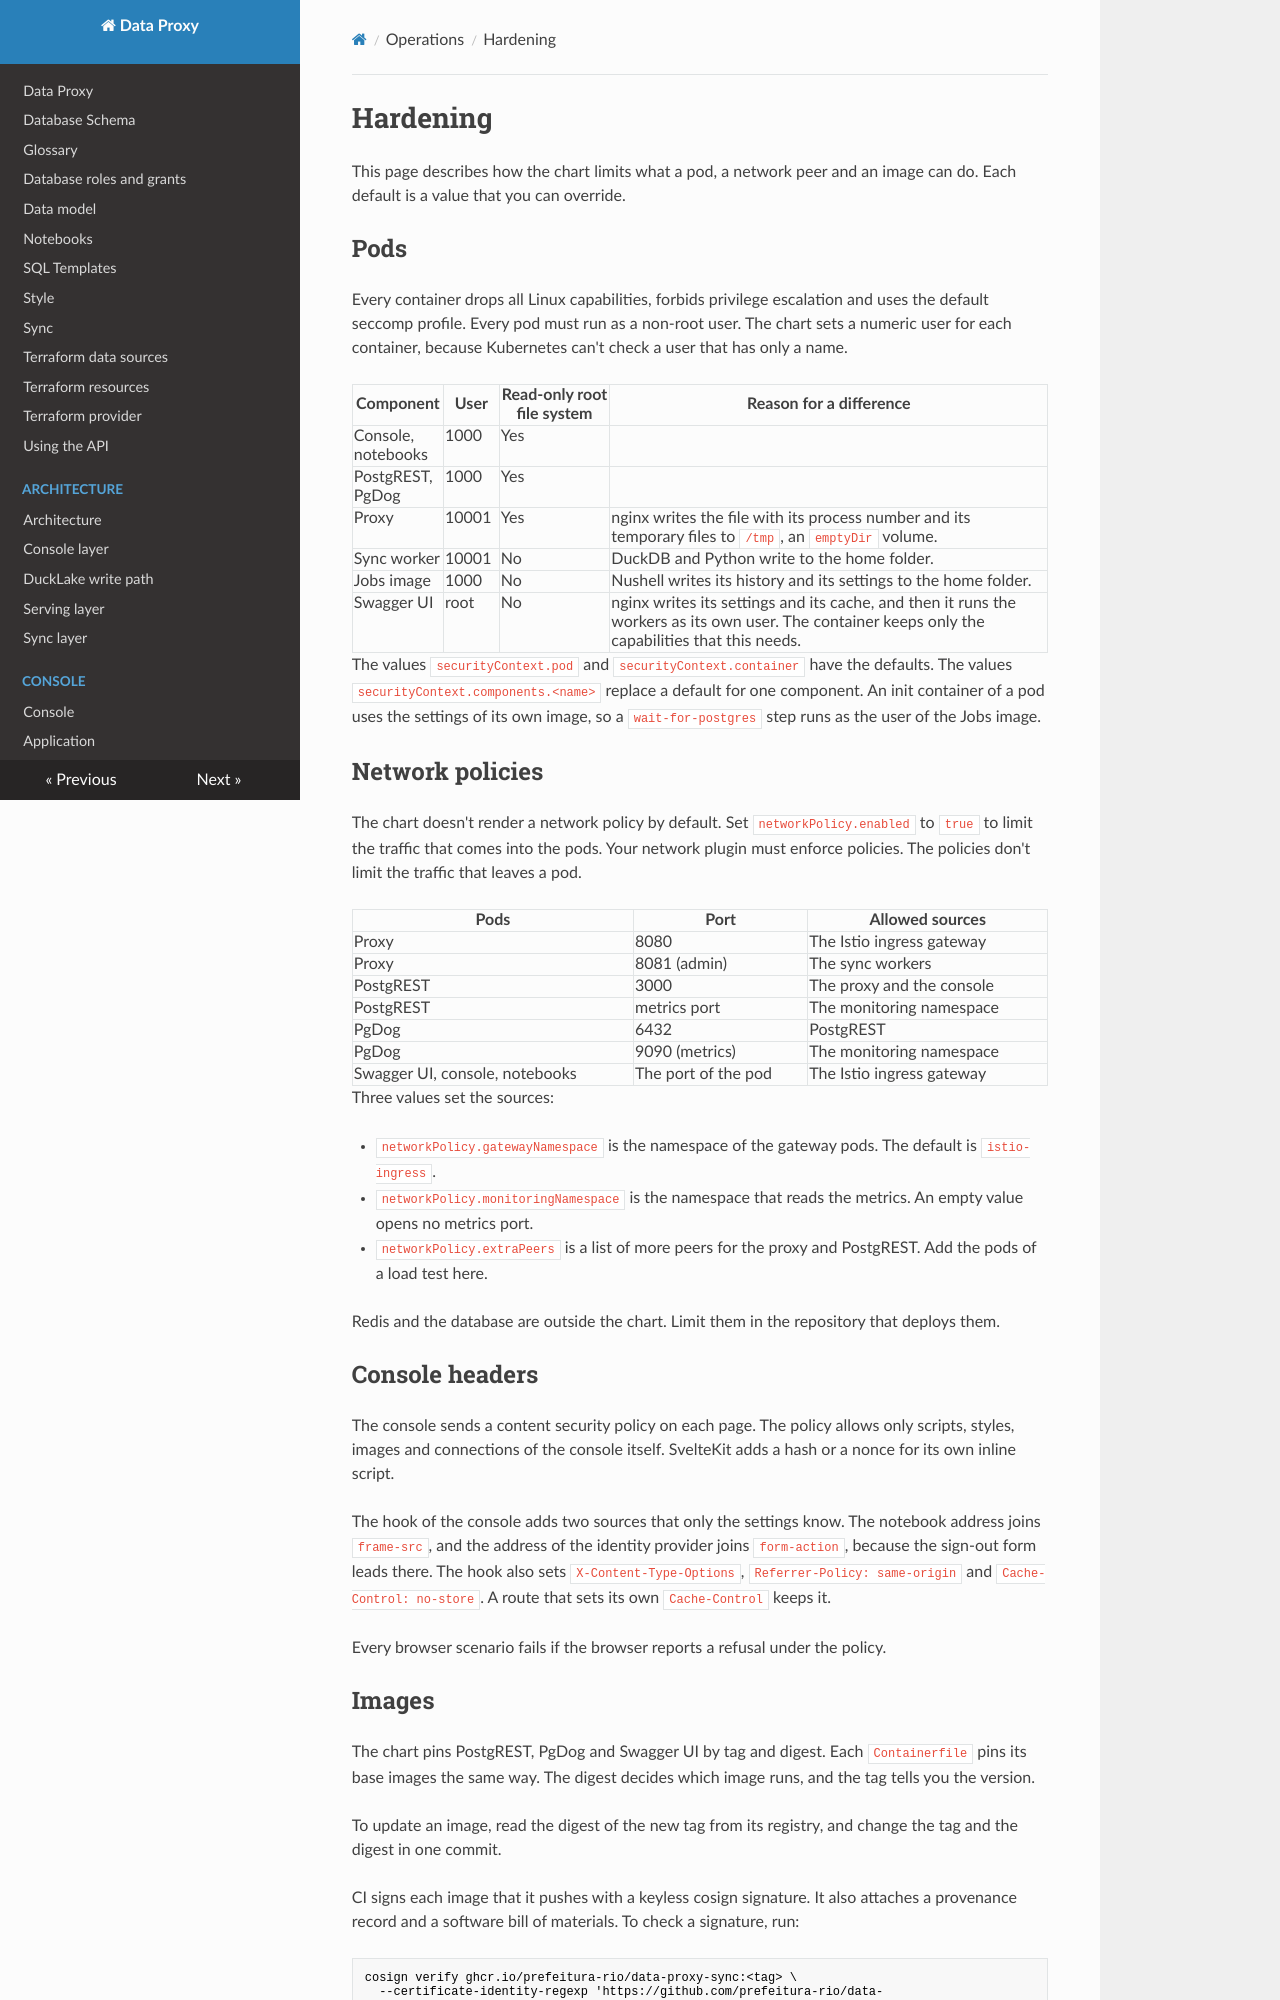

repository: prefeitura-rio/data-proxy · page: operations/hardening/index.html · generator: mkdocs

# Hardening

This page describes how the chart limits what a pod, a network peer and an image can do. Each default is a value that you can override.

## Pods

Every container drops all Linux capabilities, forbids privilege escalation and uses the default seccomp profile. Every pod must run as a non-root user. The chart sets a numeric user for each container, because Kubernetes can't check a user that has only a name.

| Component | User | Read-only root file system | Reason for a difference |
| --- | --- | --- | --- |
| Console, notebooks | 1000 | Yes | |
| PostgREST, PgDog | 1000 | Yes | |
| Proxy | 10001 | Yes | nginx writes the file with its process number and its temporary files to `/tmp`, an `emptyDir` volume. |
| Sync worker | 10001 | No | DuckDB and Python write to the home folder. |
| Jobs image | 1000 | No | Nushell writes its history and its settings to the home folder. |
| Swagger UI | root | No | nginx writes its settings and its cache, and then it runs the workers as its own user. The container keeps only the capabilities that this needs. |

The values `securityContext.pod` and `securityContext.container` have the defaults. The values `securityContext.components.<name>` replace a default for one component. An init container of a pod uses the settings of its own image, so a `wait-for-postgres` step runs as the user of the Jobs image.

## Network policies

The chart doesn't render a network policy by default. Set `networkPolicy.enabled` to `true` to limit the traffic that comes into the pods. Your network plugin must enforce policies. The policies don't limit the traffic that leaves a pod.

| Pods | Port | Allowed sources |
| --- | --- | --- |
| Proxy | 8080 | The Istio ingress gateway |
| Proxy | 8081 (admin) | The sync workers |
| PostgREST | 3000 | The proxy and the console |
| PostgREST | metrics port | The monitoring namespace |
| PgDog | 6432 | PostgREST |
| PgDog | 9090 (metrics) | The monitoring namespace |
| Swagger UI, console, notebooks | The port of the pod | The Istio ingress gateway |

Three values set the sources:

- `networkPolicy.gatewayNamespace` is the namespace of the gateway pods. The default is `istio-ingress`.
- `networkPolicy.monitoringNamespace` is the namespace that reads the metrics. An empty value opens no metrics port.
- `networkPolicy.extraPeers` is a list of more peers for the proxy and PostgREST. Add the pods of a load test here.

Redis and the database are outside the chart. Limit them in the repository that deploys them.

## Console headers

The console sends a content security policy on each page. The policy allows only scripts, styles, images and connections of the console itself. SvelteKit adds a hash or a nonce for its own inline script.

The hook of the console adds two sources that only the settings know. The notebook address joins `frame-src`, and the address of the identity provider joins `form-action`, because the sign-out form leads there. The hook also sets `X-Content-Type-Options`, `Referrer-Policy: same-origin` and `Cache-Control: no-store`. A route that sets its own `Cache-Control` keeps it.

Every browser scenario fails if the browser reports a refusal under the policy.
